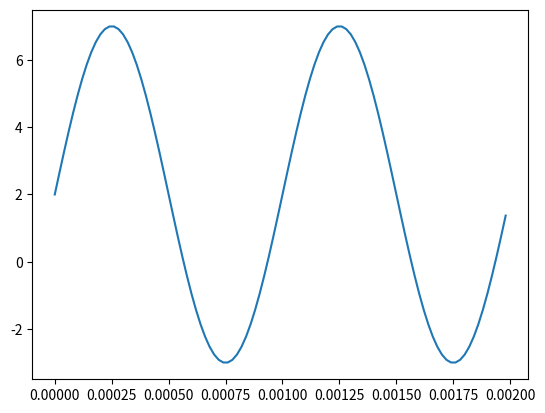

Generate this figure with matplotlib:
import numpy as np
from matplotlib import pyplot as plt
t = np.arange(0, 0.002, 0.00002)
f=1000
y = 2+5*np.sin(2*np.pi*f*t)
plt.plot(t,y)
plt.show()
np.savetxt('waveform.csv', y, delimiter=',')
